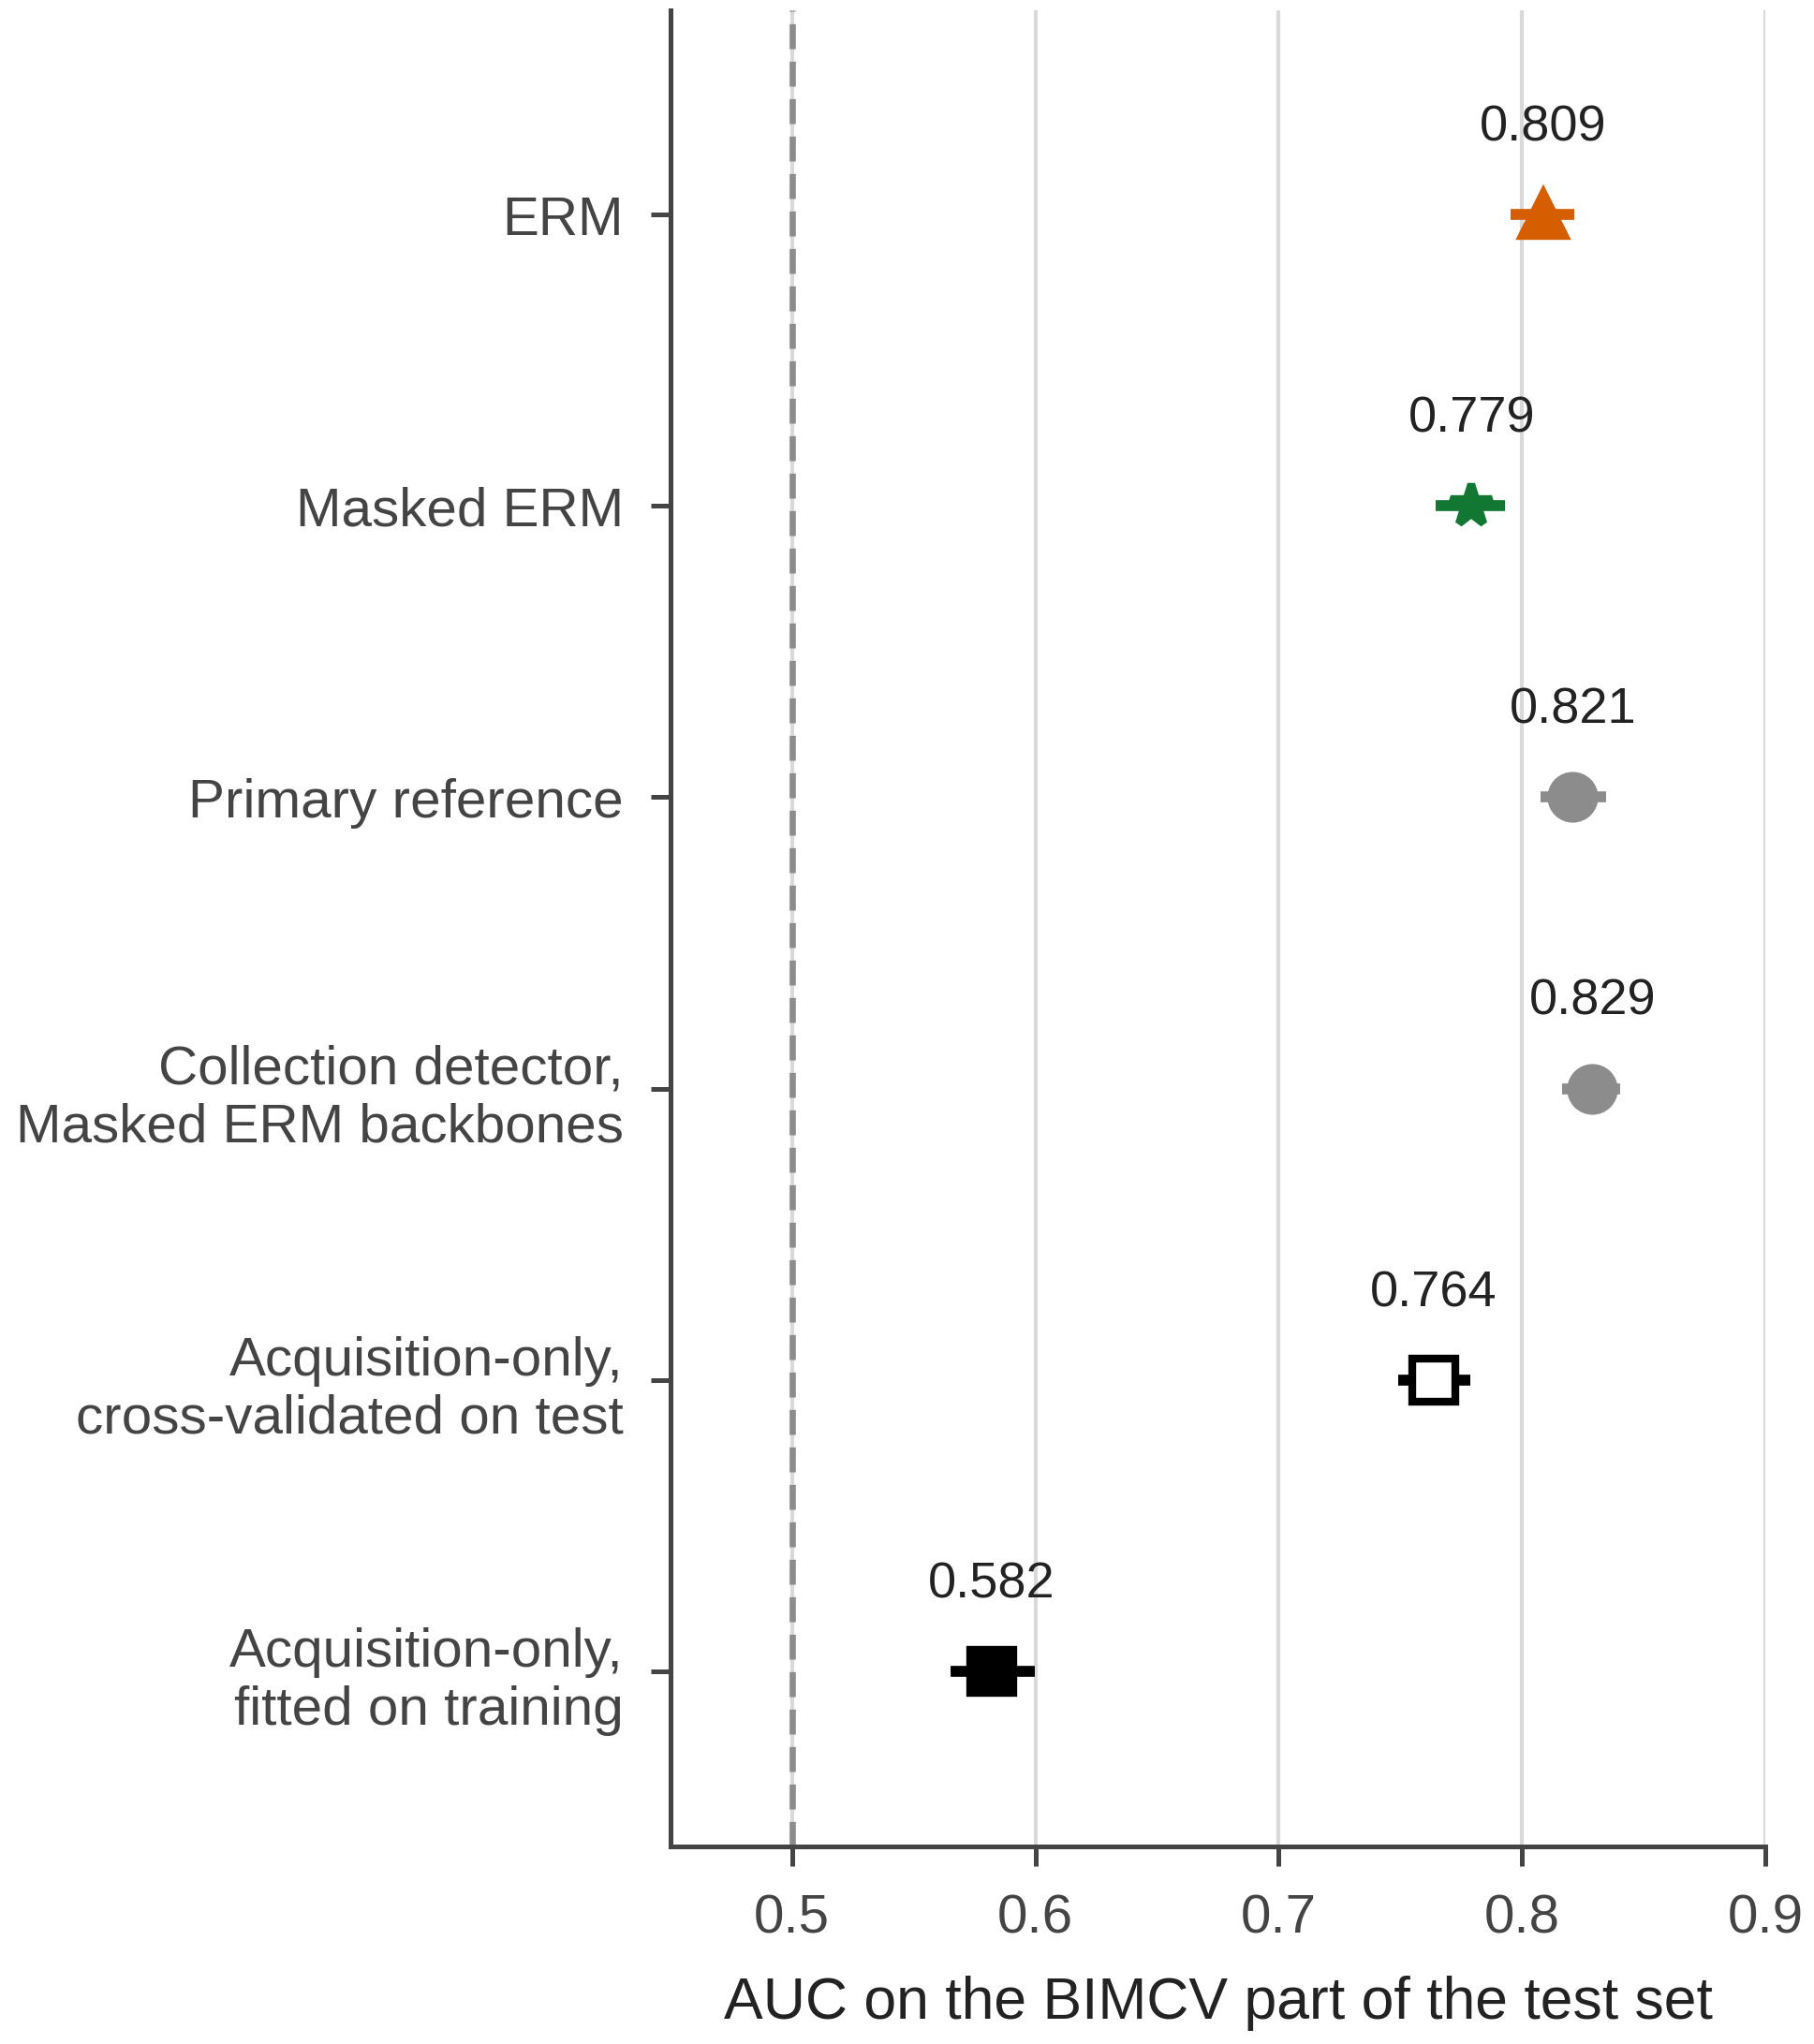

Values plotted in this chart, from the file beside it:
fila, auc, ic95_inf, ic95_sup
ERM, 0.8086, 0.7952, 0.8215
ERM con pulmones enmascarados, 0.7792, 0.7646, 0.793
Sin clase (ImageNet), 0.8208, 0.8076, 0.8345
Sin clase (red de ERM con máscara), 0.8289, 0.8163, 0.8403
Solo adquisición, ajustada en el conjunt…, 0.7637, 0.7492, 0.7787
Solo adquisición, ajustada en entrenamie…, 0.5821, 0.5651, 0.5999
